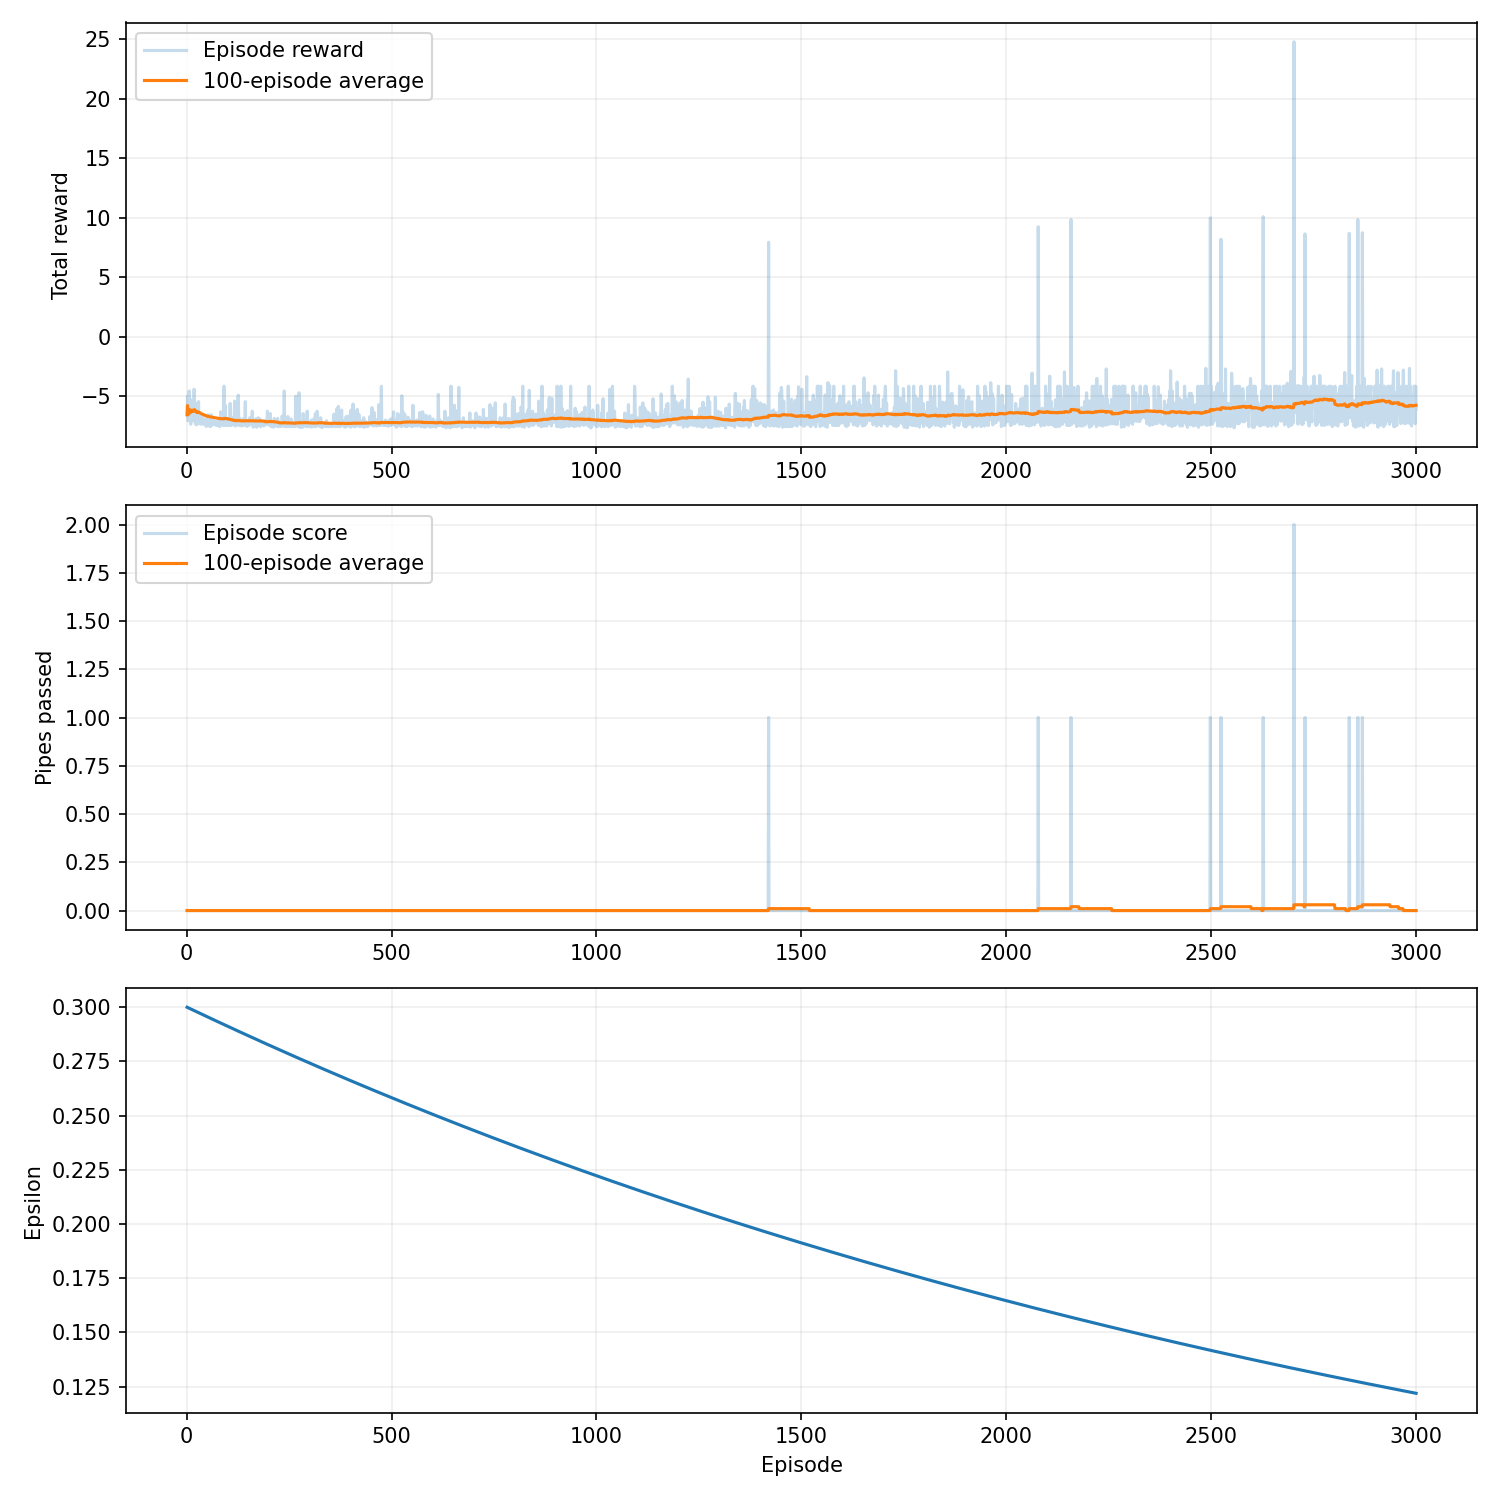

The data file committed next to this chart (first rows):
episode, seed, score, reward, epsilon, rolling_average, steps, reason, training_seconds
1, 42, 0, -6.55, 0.2999, 0.0, 70, collision, 0.02529
2, 43, 0, -5.0, 0.2998, 0.0, 101, collision, 0.03583
3, 44, 0, -7.05, 0.2997, 0.0, 60, collision, 0.04281
4, 45, 0, -7.0, 0.2996, 0.0, 61, collision, 0.05009
5, 46, 0, -6.9, 0.2996, 0.0, 63, collision, 0.05711
6, 47, 0, -4.55, 0.2995, 0.0, 110, collision, 0.06784
7, 48, 0, -5.9, 0.2994, 0.0, 83, collision, 0.07599
8, 49, 0, -6.15, 0.2993, 0.0, 78, collision, 0.08572
9, 50, 0, -7.1, 0.2992, 0.0, 59, collision, 0.09274
10, 51, 0, -7.35, 0.2991, 0.0, 54, collision, 0.09853
11, 52, 0, -5.85, 0.299, 0.0, 84, collision, 0.1069
12, 53, 0, -5.3, 0.2989, 0.0, 95, collision, 0.1167
13, 54, 0, -5.35, 0.2988, 0.0, 94, collision, 0.1283
14, 55, 0, -6.45, 0.2987, 0.0, 72, collision, 0.1399
15, 56, 0, -6.45, 0.2987, 0.0, 72, collision, 0.148
16, 57, 0, -7.05, 0.2986, 0.0, 60, collision, 0.1544
17, 58, 0, -6.45, 0.2985, 0.0, 72, collision, 0.1624
18, 59, 0, -4.4, 0.2984, 0.0, 113, collision, 0.1718
19, 60, 0, -5.35, 0.2983, 0.0, 94, collision, 0.1809
20, 61, 0, -7.15, 0.2982, 0.0, 58, collision, 0.193
21, 62, 0, -6.65, 0.2981, 0.0, 68, collision, 0.1992
22, 63, 0, -7.35, 0.298, 0.0, 54, collision, 0.2047
23, 64, 0, -7.25, 0.2979, 0.0, 56, collision, 0.2106
24, 65, 0, -7.4, 0.2978, 0.0, 53, collision, 0.2171
25, 66, 0, -5.6, 0.2978, 0.0, 89, collision, 0.2209
26, 67, 0, -7.3, 0.2977, 0.0, 55, collision, 0.2232
27, 68, 0, -6.65, 0.2976, 0.0, 68, collision, 0.2347
28, 69, 0, -6.15, 0.2975, 0.0, 78, collision, 0.2425
29, 70, 0, -5.45, 0.2974, 0.0, 92, collision, 0.252
30, 71, 0, -7.25, 0.2973, 0.0, 56, collision, 0.2597
31, 72, 0, -6.65, 0.2972, 0.0, 68, collision, 0.266
32, 73, 0, -7.25, 0.2971, 0.0, 56, collision, 0.2711
33, 74, 0, -7.15, 0.297, 0.0, 58, collision, 0.2762
34, 75, 0, -7.35, 0.297, 0.0, 54, collision, 0.2811
35, 76, 0, -7.0, 0.2969, 0.0, 61, collision, 0.2881
36, 77, 0, -7.15, 0.2968, 0.0, 58, collision, 0.2936
37, 78, 0, -7.15, 0.2967, 0.0, 58, collision, 0.2989
38, 79, 0, -6.6, 0.2966, 0.0, 69, collision, 0.3043
39, 80, 0, -7.1, 0.2965, 0.0, 59, collision, 0.3102
40, 81, 0, -7.35, 0.2964, 0.0, 54, collision, 0.3165
41, 82, 0, -7.05, 0.2963, 0.0, 60, collision, 0.3216
42, 83, 0, -7.2, 0.2962, 0.0, 57, collision, 0.3279
43, 84, 0, -7.3, 0.2962, 0.0, 55, collision, 0.3339
44, 85, 0, -7.25, 0.2961, 0.0, 56, collision, 0.342
45, 86, 0, -7.35, 0.296, 0.0, 54, collision, 0.3476
46, 87, 0, -6.9, 0.2959, 0.0, 63, collision, 0.3533
47, 88, 0, -7.5, 0.2958, 0.0, 51, collision, 0.3586
48, 89, 0, -7.35, 0.2957, 0.0, 54, collision, 0.365
49, 90, 0, -7.5, 0.2956, 0.0, 51, collision, 0.3689
50, 91, 0, -6.8, 0.2955, 0.0, 65, collision, 0.3736
51, 92, 0, -7.3, 0.2954, 0.0, 55, collision, 0.3787
52, 93, 0, -6.55, 0.2954, 0.0, 70, collision, 0.3951
53, 94, 0, -7.0, 0.2953, 0.0, 61, collision, 0.4005
54, 95, 0, -6.7, 0.2952, 0.0, 67, collision, 0.4057
55, 96, 0, -7.5, 0.2951, 0.0, 51, collision, 0.4111
56, 97, 0, -7.4, 0.295, 0.0, 53, collision, 0.4164
57, 98, 0, -7.25, 0.2949, 0.0, 56, collision, 0.4214
58, 99, 0, -7.55, 0.2948, 0.0, 50, collision, 0.4273
59, 100, 0, -7.15, 0.2947, 0.0, 58, collision, 0.4389
60, 101, 0, -6.55, 0.2946, 0.0, 70, collision, 0.4475
... 2,940 more rows
